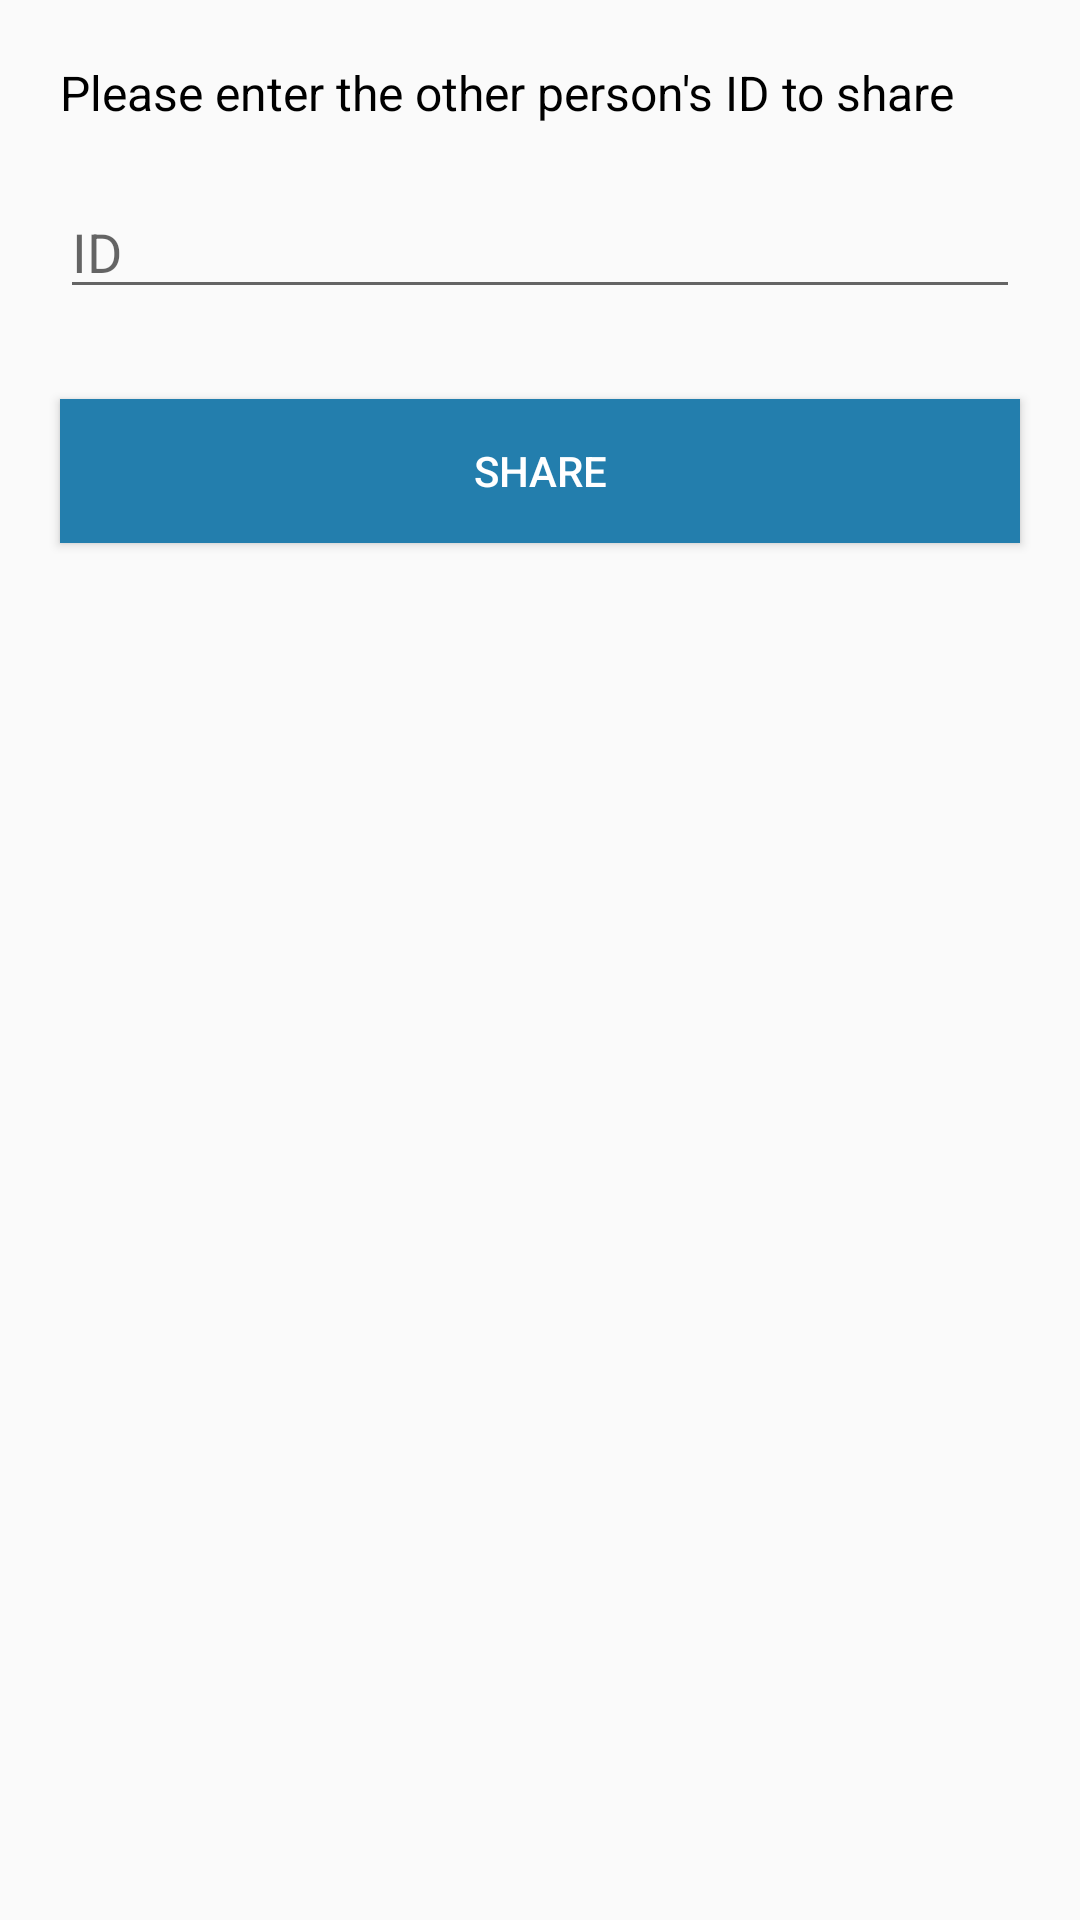

Android layout source for this screen:
<!-- AndroidManifest.xml: application theme AppTheme -->
<!-- res/layout/activity_sharing.xml -->
<?xml version="1.0" encoding="utf-8"?>
<RelativeLayout
    xmlns:android="http://schemas.android.com/apk/res/android" android:layout_width="match_parent"
    android:layout_height="match_parent"
    android:id="@+id/rlRoot">
    <TextView
        android:layout_width="wrap_content"
        android:layout_height="wrap_content"
        android:text="@string/textPleaseEnterTheOtherPersonIdToSharing"
        android:textSize="16dp"
        android:layout_marginTop="20dp"
        android:layout_marginLeft="20dp"
        android:layout_marginRight="20dp"
        android:textColor="@color/black"
        android:id="@+id/tvTitle" />

    <LinearLayout
        android:layout_width="match_parent"
        android:layout_height="wrap_content"
        android:orientation="horizontal"
        android:layout_below="@+id/tvTitle"
        android:layout_marginTop="20dp"
        android:layout_marginLeft="20dp"
        android:layout_marginRight="20dp"
        android:id="@+id/llTop">
        <EditText
            android:layout_width="match_parent"
            android:layout_height="wrap_content"
            android:layout_weight="1"
            android:hint="@string/textID"
            android:singleLine="true"
            android:lines="1"
            android:id="@+id/etId" />
    </LinearLayout>
    <TextView
        android:layout_width="wrap_content"
        android:layout_height="wrap_content"
        android:textSize="12dp"
        android:layout_below="@id/llTop"
        android:id="@+id/tvSharing"
        android:layout_marginLeft="20dp"/>

    <Button
        android:layout_width="match_parent"
        android:layout_height="wrap_content"
        android:text="@string/textSetShare"
        android:layout_marginLeft="20dp"
        android:layout_marginRight="20dp"
        android:layout_below="@+id/llTop"
        android:layout_marginTop="30dp"
        android:background="@color/ocbg"
        android:textColor="@color/white"
        android:id="@+id/btnSuccess"/>
    <TextView
        android:layout_width="wrap_content"
        android:layout_height="wrap_content"
        android:textSize="12dp"
        android:textColor="@color/black"
        android:layout_below="@id/btnSuccess"
        android:id="@+id/tvSharingCount"
        android:layout_marginTop="8dp"
        android:layout_marginBottom="8dp"
        android:layout_marginLeft="20dp"/>
    <ListView
        android:layout_width="match_parent"
        android:layout_height="wrap_content"
        android:id="@+id/listView1"
        android:layout_marginLeft="20dp"
        android:layout_marginRight="20dp"
        android:layout_below="@+id/tvSharingCount"
        android:layout_gravity="center_vertical" />
    <ListView
        android:layout_width="match_parent"
        android:layout_height="200dp"
        android:id="@+id/list"
        android:translationZ="30dp"
        android:layout_below="@id/llTop"
        android:layout_marginLeft="20dp"
        android:layout_marginRight="70dp"
        android:listSelector="#aaaaaa"
        android:divider="#eeeeee"
        android:background="#eeeeee"
        android:visibility="gone"/>
</RelativeLayout>
<!-- resources referenced by this layout -->
<resources>
  <color name="black">#000</color>
  <color name="ocbg">#237EAD</color>
  <color name="white">#fff</color>
  <string name="textID">ID</string>
  <string name="textPleaseEnterTheOtherPersonIdToSharing">Please enter the other person\'s ID to share</string>
  <string name="textSetShare">Share</string>
  <style name="AppTheme" parent="Theme.AppCompat.Light.DarkActionBar">
          
          <item name="colorPrimary">@color/blueSkiestop</item>
          <item name="colorPrimaryDark">@color/blueSkiestop</item>
          <item name="colorAccent">@color/black</item>
      </style>
  <color name="blueSkiestop">#56CBF2</color>
</resources>
